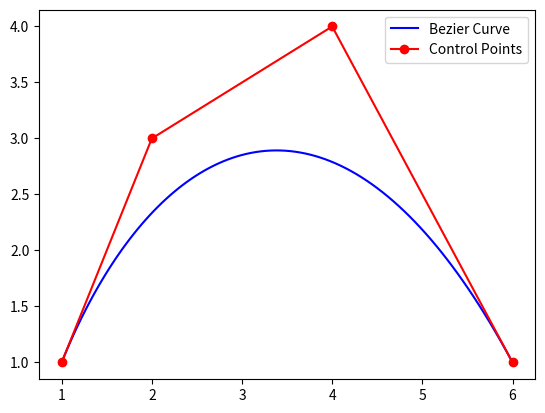

Python code for this plot:
import matplotlib.pyplot as plt
import numpy as np
import math

def bezier_curve(control_points):
    control_points=np.array(control_points)
    
    def B(t):
        n = len(control_points)-1
        return np.sum([control_points[i] * math.comb(n,i) * (t**i) *(1-t)**(n-i) 
                       for i in range(n+1)], axis=0)
     
    # Create a range of values for t
    t_values = np.linspace(0.0, 1.0, 100)

    # Evaluate the Bezier curve function for each value of t
    curve_points = np.array([B(t) for t in t_values])

    # Plot the Bezier curve
    plt.plot(curve_points[:,0], curve_points[:,1], 'b-', label='Bezier Curve')
    # plot the control points
    plt.plot(control_points[:,0], control_points[:,1], 'ro-', label='Control Points')
    plt.legend()
    plt.show()

# Example usage:
control_points = [(1,1), (2,3), (4,4), (6,1)]
bezier_curve(control_points)